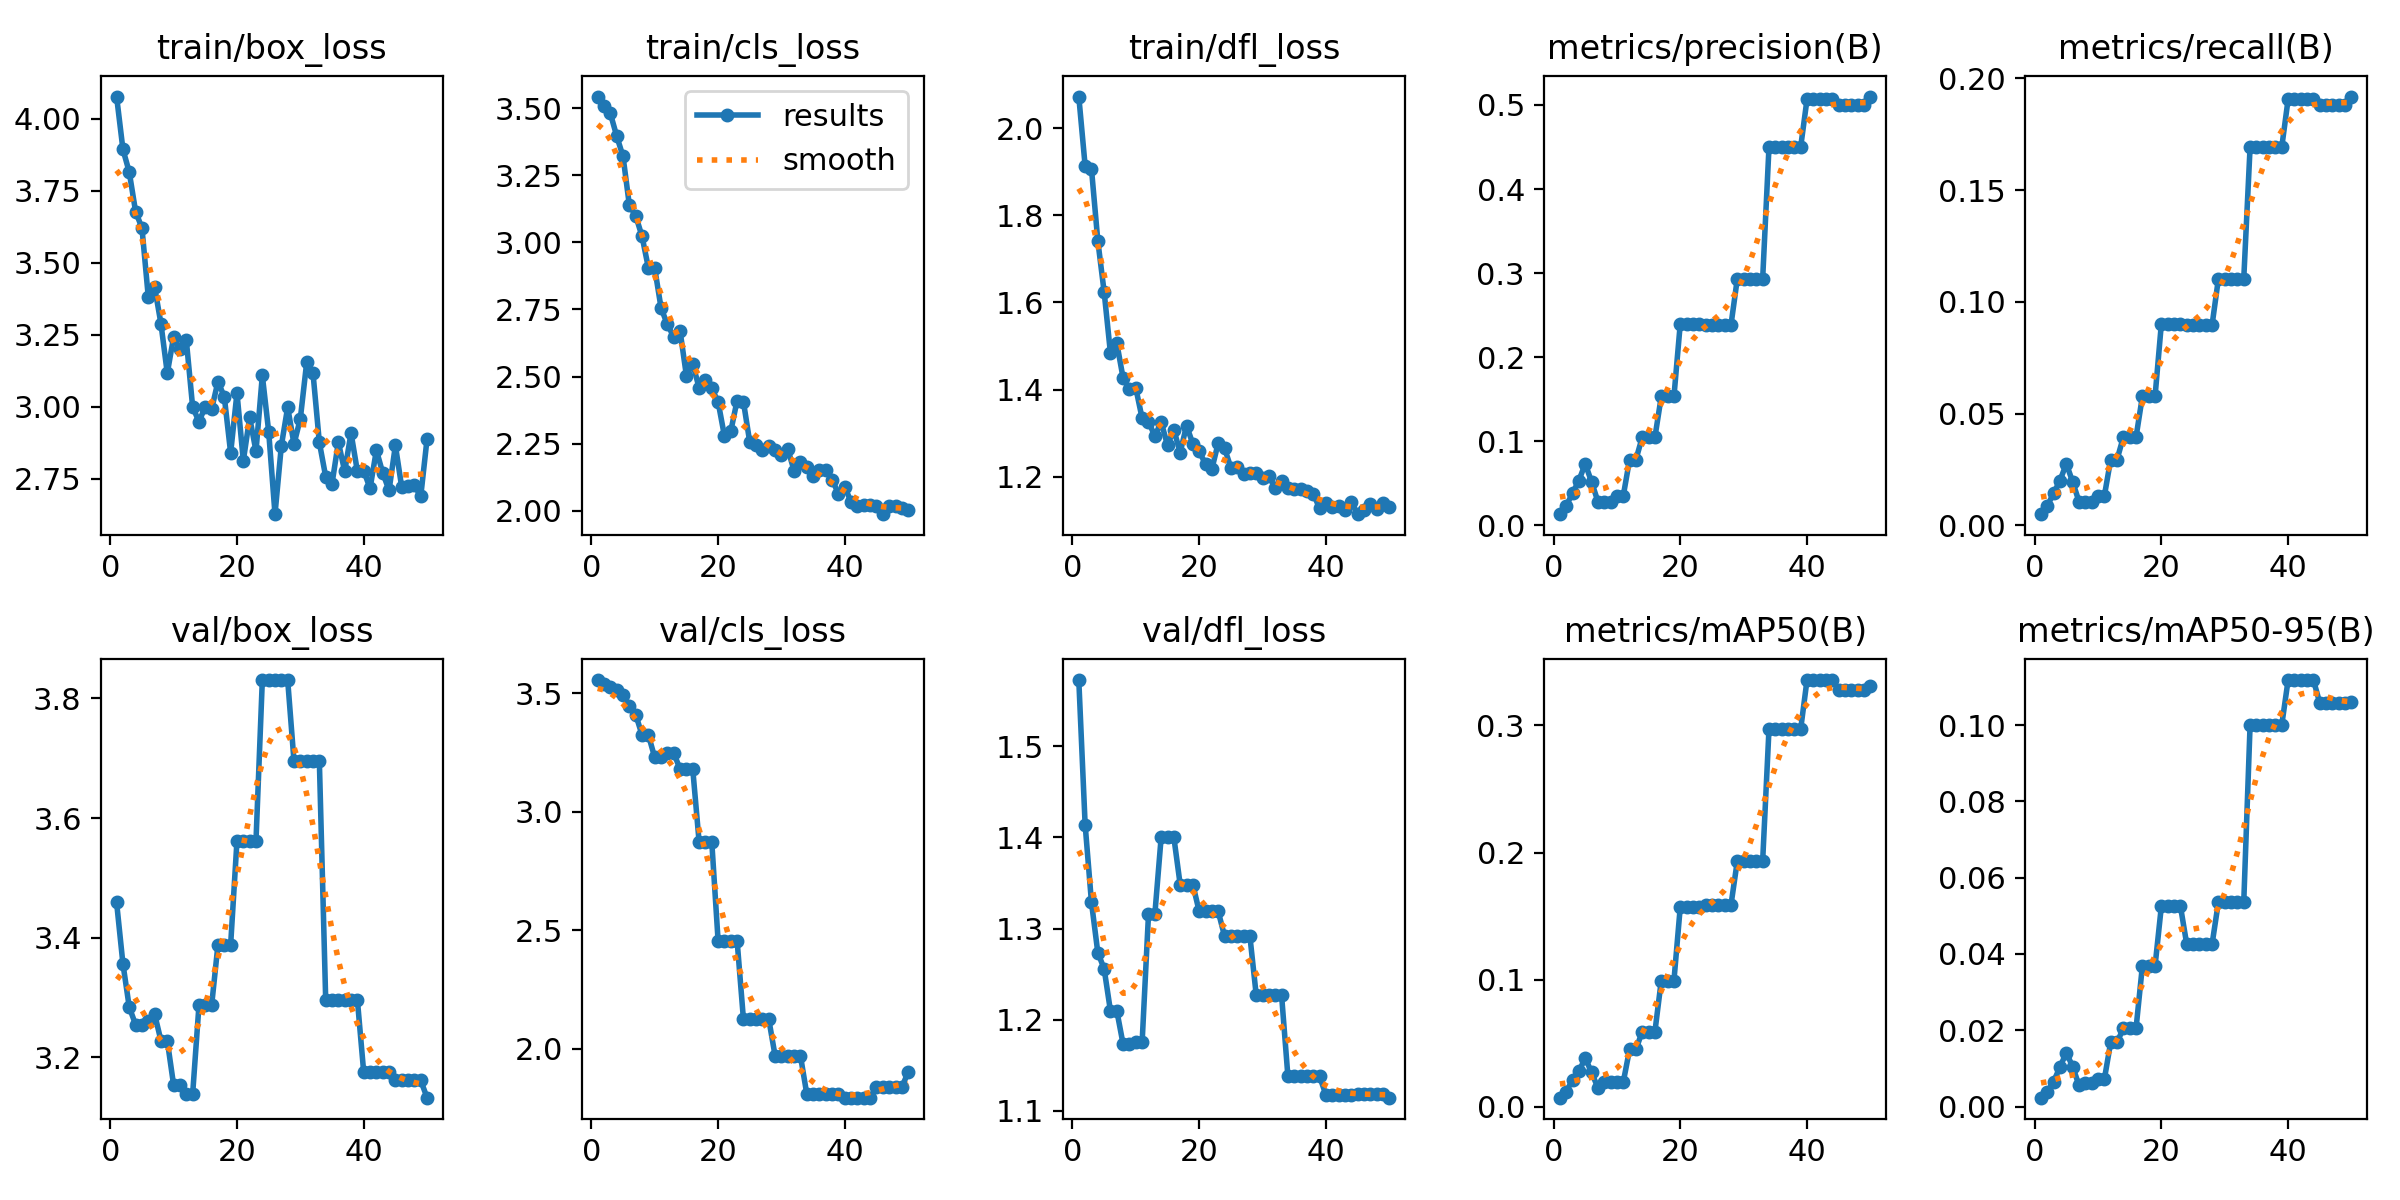

The table this chart was drawn from, first rows:
epoch, time, train/box_loss, train/cls_loss, train/dfl_loss, metrics/precision(B), metrics/recall(B), metrics/mAP50(B), metrics/mAP50-95(B), val/box_loss, val/cls_loss, val/dfl_loss, lr/pg0, lr/pg1, lr/pg2
1, 27.06, 4.077, 3.543, 2.072, 0.01333, 0.00502, 0.007, 0.00233, 3.459, 3.555, 1.573, 4e-05, 4e-05, 4e-05
2, 39.04, 3.894, 3.507, 1.913, 0.02333, 0.00878, 0.01182, 0.00389, 3.357, 3.54, 1.414, 9.802e-05, 9.802e-05, 9.802e-05
3, 57.83, 3.815, 3.48, 1.906, 0.03833, 0.01442, 0.02095, 0.00657, 3.284, 3.525, 1.329, 0.0001537, 0.0001537, 0.0001537
4, 99.82, 3.677, 3.396, 1.742, 0.05333, 0.02006, 0.02773, 0.0104, 3.255, 3.511, 1.274, 0.0002069, 0.0002069, 0.0002069
5, 126, 3.621, 3.32, 1.624, 0.07333, 0.02759, 0.03826, 0.0141, 3.255, 3.491, 1.256, 0.0002578, 0.0002578, 0.0002578
6, 175.3, 3.382, 3.137, 1.483, 0.05167, 0.01944, 0.02685, 0.01045, 3.261, 3.445, 1.209, 0.0003063, 0.0003063, 0.0003063
7, 231.6, 3.416, 3.099, 1.507, 0.02833, 0.01066, 0.0148, 0.00555, 3.272, 3.409, 1.21, 0.0003525, 0.0003525, 0.0003525
8, 256.5, 3.288, 3.022, 1.426, 0.02833, 0.01066, 0.01918, 0.00617, 3.228, 3.323, 1.173, 0.0003962, 0.0003962, 0.0003962
9, 272.7, 3.116, 2.905, 1.401, 0.02833, 0.01066, 0.01918, 0.00617, 3.228, 3.323, 1.173, 0.0004376, 0.0004376, 0.0004376
10, 315.4, 3.242, 2.903, 1.404, 0.035, 0.01317, 0.01922, 0.00717, 3.154, 3.228, 1.176, 0.0004766, 0.0004766, 0.0004766
11, 344.8, 3.2, 2.755, 1.334, 0.035, 0.01317, 0.01922, 0.00717, 3.154, 3.228, 1.176, 0.0005133, 0.0005133, 0.0005133
12, 396.2, 3.231, 2.694, 1.327, 0.07833, 0.02947, 0.04503, 0.01685, 3.138, 3.246, 1.315, 0.0005475, 0.0005475, 0.0005475
13, 409.1, 2.999, 2.648, 1.294, 0.07833, 0.02947, 0.04503, 0.01685, 3.138, 3.246, 1.315, 0.0005794, 0.0005794, 0.0005794
14, 444.5, 2.947, 2.67, 1.326, 0.105, 0.0395, 0.05909, 0.0205, 3.287, 3.18, 1.4, 0.0006089, 0.0006089, 0.0006089
15, 487, 3, 2.503, 1.273, 0.105, 0.0395, 0.05909, 0.0205, 3.287, 3.18, 1.4, 0.0006361, 0.0006361, 0.0006361
16, 516.5, 2.991, 2.548, 1.308, 0.105, 0.0395, 0.05909, 0.0205, 3.287, 3.18, 1.4, 0.0006608, 0.0006608, 0.0006608
17, 577.8, 3.087, 2.458, 1.256, 0.1533, 0.05768, 0.09922, 0.03683, 3.388, 2.874, 1.348, 0.0006832, 0.0006832, 0.0006832
18, 645.1, 3.034, 2.488, 1.318, 0.1533, 0.05768, 0.09922, 0.03683, 3.388, 2.874, 1.348, 0.0007032, 0.0007032, 0.0007032
19, 725.7, 2.839, 2.456, 1.276, 0.1533, 0.05768, 0.09922, 0.03683, 3.388, 2.874, 1.348, 0.0007208, 0.0007208, 0.0007208
20, 830.5, 3.047, 2.406, 1.259, 0.24, 0.09028, 0.1573, 0.05259, 3.562, 2.456, 1.319, 0.0007361, 0.0007361, 0.0007361
21, 913, 2.812, 2.279, 1.229, 0.24, 0.09028, 0.1573, 0.05259, 3.562, 2.456, 1.319, 0.000749, 0.000749, 0.000749
22, 982.1, 2.962, 2.296, 1.218, 0.24, 0.09028, 0.1573, 0.05259, 3.562, 2.456, 1.319, 0.0007595, 0.0007595, 0.0007595
23, 1014, 2.845, 2.41, 1.278, 0.24, 0.09028, 0.1573, 0.05259, 3.562, 2.456, 1.319, 0.0007676, 0.0007676, 0.0007676
24, 1087, 3.108, 2.406, 1.266, 0.2383, 0.08966, 0.1587, 0.04257, 3.831, 2.124, 1.292, 0.0007733, 0.0007733, 0.0007733
25, 1146, 2.913, 2.255, 1.221, 0.2383, 0.08966, 0.1587, 0.04257, 3.831, 2.124, 1.292, 0.0007767, 0.0007767, 0.0007767
26, 1183, 2.626, 2.245, 1.224, 0.2383, 0.08966, 0.1587, 0.04257, 3.831, 2.124, 1.292, 0.0007777, 0.0007777, 0.0007777
27, 1233, 2.864, 2.227, 1.206, 0.2383, 0.08966, 0.1587, 0.04257, 3.831, 2.124, 1.292, 0.0007763, 0.0007763, 0.0007763
28, 1262, 2.998, 2.242, 1.21, 0.2383, 0.08966, 0.1587, 0.04257, 3.831, 2.124, 1.292, 0.0007726, 0.0007726, 0.0007726
29, 1299, 2.87, 2.225, 1.209, 0.2933, 0.1103, 0.1934, 0.05362, 3.695, 1.969, 1.227, 0.0007664, 0.0007664, 0.0007664
30, 1334, 2.959, 2.209, 1.198, 0.2933, 0.1103, 0.1934, 0.05362, 3.695, 1.969, 1.227, 0.0007579, 0.0007579, 0.0007579
31, 1399, 3.153, 2.231, 1.203, 0.2933, 0.1103, 0.1934, 0.05362, 3.695, 1.969, 1.227, 0.000747, 0.000747, 0.000747
32, 1436, 3.116, 2.149, 1.174, 0.2933, 0.1103, 0.1934, 0.05362, 3.695, 1.969, 1.227, 0.0007338, 0.0007338, 0.0007338
33, 1451, 2.876, 2.181, 1.191, 0.2933, 0.1103, 0.1934, 0.05362, 3.695, 1.969, 1.227, 0.0007181, 0.0007181, 0.0007181
34, 1463, 2.756, 2.162, 1.175, 0.45, 0.1693, 0.2972, 0.1001, 3.296, 1.808, 1.138, 0.0006932, 0.0006932, 0.0006932
35, 1485, 2.732, 2.131, 1.173, 0.45, 0.1693, 0.2972, 0.1001, 3.296, 1.808, 1.138, 0.0006536, 0.0006536, 0.0006536
36, 1538, 2.876, 2.152, 1.172, 0.45, 0.1693, 0.2972, 0.1001, 3.296, 1.808, 1.138, 0.000614, 0.000614, 0.000614
37, 1586, 2.775, 2.152, 1.168, 0.45, 0.1693, 0.2972, 0.1001, 3.296, 1.808, 1.138, 0.0005744, 0.0005744, 0.0005744
38, 1642, 2.908, 2.116, 1.162, 0.45, 0.1693, 0.2972, 0.1001, 3.296, 1.808, 1.138, 0.0005348, 0.0005348, 0.0005348
39, 1674, 2.775, 2.063, 1.128, 0.45, 0.1693, 0.2972, 0.1001, 3.296, 1.808, 1.138, 0.0004952, 0.0004952, 0.0004952
40, 1741, 2.777, 2.089, 1.14, 0.5067, 0.1906, 0.3358, 0.1118, 3.175, 1.793, 1.118, 0.0004556, 0.0004556, 0.0004556
41, 1772, 2.716, 2.032, 1.131, 0.5067, 0.1906, 0.3358, 0.1118, 3.175, 1.793, 1.118, 0.000416, 0.000416, 0.000416
42, 1801, 2.849, 2.018, 1.134, 0.5067, 0.1906, 0.3358, 0.1118, 3.175, 1.793, 1.118, 0.0003764, 0.0003764, 0.0003764
43, 1814, 2.77, 2.021, 1.125, 0.5067, 0.1906, 0.3358, 0.1118, 3.175, 1.793, 1.118, 0.0003368, 0.0003368, 0.0003368
44, 1820, 2.709, 2.02, 1.143, 0.5067, 0.1906, 0.3358, 0.1118, 3.175, 1.793, 1.118, 0.0002972, 0.0002972, 0.0002972
45, 1838, 2.865, 2.019, 1.115, 0.5, 0.1881, 0.3277, 0.1057, 3.162, 1.838, 1.119, 0.0002576, 0.0002576, 0.0002576
46, 1876, 2.72, 1.987, 1.124, 0.5, 0.1881, 0.3277, 0.1057, 3.162, 1.838, 1.119, 0.000218, 0.000218, 0.000218
47, 1894, 2.725, 2.016, 1.137, 0.5, 0.1881, 0.3277, 0.1057, 3.162, 1.838, 1.119, 0.0001784, 0.0001784, 0.0001784
48, 1901, 2.726, 2.019, 1.127, 0.5, 0.1881, 0.3277, 0.1057, 3.162, 1.838, 1.119, 0.0001388, 0.0001388, 0.0001388
49, 1912, 2.688, 2.011, 1.14, 0.5, 0.1881, 0.3277, 0.1057, 3.162, 1.838, 1.119, 9.92e-05, 9.92e-05, 9.92e-05
50, 1923, 2.888, 2.002, 1.131, 0.51, 0.1918, 0.3308, 0.1061, 3.133, 1.9, 1.114, 5.96e-05, 5.96e-05, 5.96e-05
